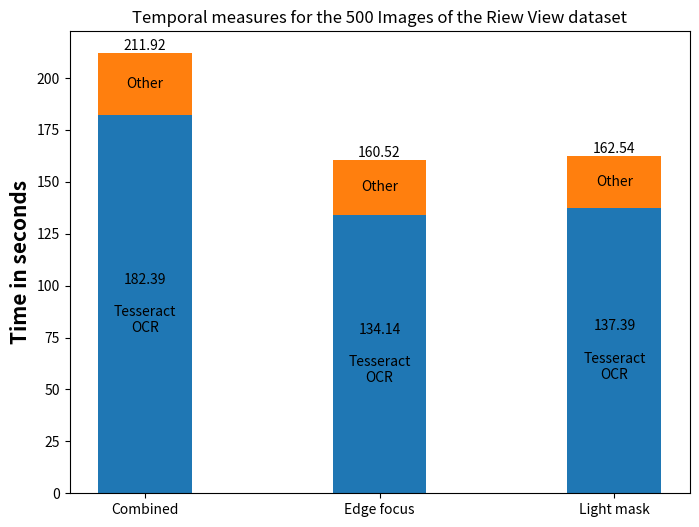

This figure's Python source:
import numpy as np
import matplotlib.pyplot as plt

data = [[211.92, 160.52, 162.54], [182.39, 134.14, 137.39]]

_, ax = plt.subplots(figsize=(8,6))

bar_width = 0.4
bar1 = np.arange(len(data[0]))
#bar2 = [x + bar_width for x in bar1]
#bar3 = [x + bar_width for x in bar2]

p1 = ax.bar(bar1, data[1], width=bar_width)
p2 = ax.bar(bar1, [x - y for x, y in zip(data[0], data[1])], width=bar_width, bottom=data[1])
#p3 = ax.bar(bar3, data[2], width=bar_width)

#ax.bar_label(p1, ['Combined', 'Combined'])
ax.bar_label(p2, data[0])
#ax.bar_label(p3, ['Light mask', 'Light mask'])

ax.bar_label(p1, [str(x) + '\n\n' + y for x, y in zip(data[1], 3 * ['Tesseract\nOCR'])], label_type='center')
ax.bar_label(p2, 3 * ['Other'], label_type='center')
#ax.bar_label(p3, [str(x) + '\n\n' + y if y != '' else x for x, y in zip(data[2], percentages[2])], label_type='center')

plt.title('Temporal measures for the 500 Images of the Riew View dataset')
plt.ylabel('Time in seconds', fontweight='bold', fontsize=15)
plt.xticks(bar1, ['Combined', 'Edge focus', 'Light mask'])

plt.show()
